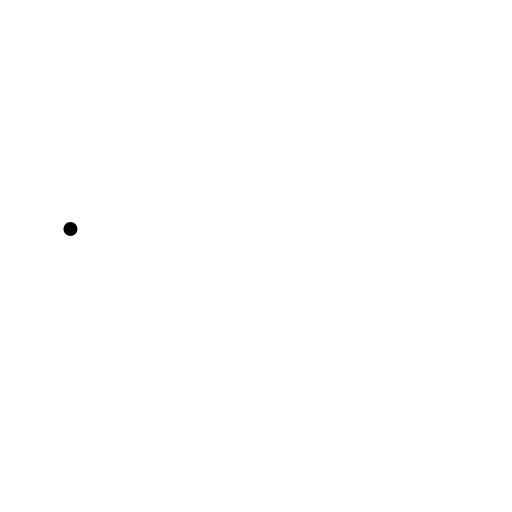
t = 0.00 s
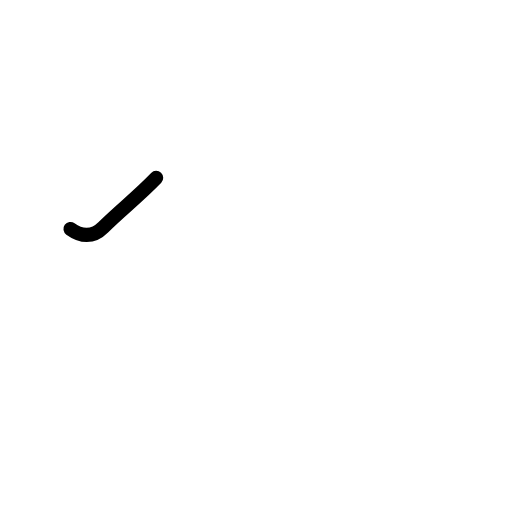
t = 0.40 s
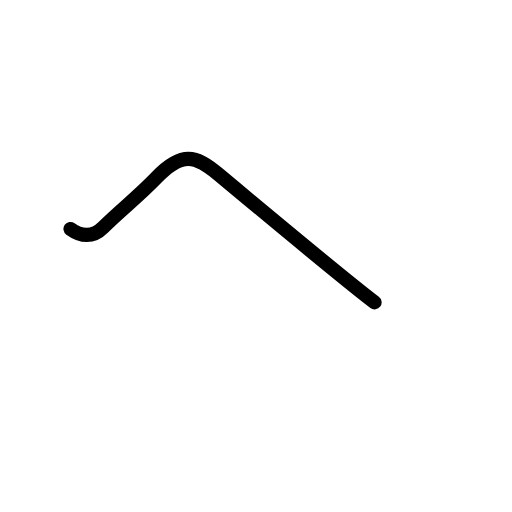
t = 0.80 s
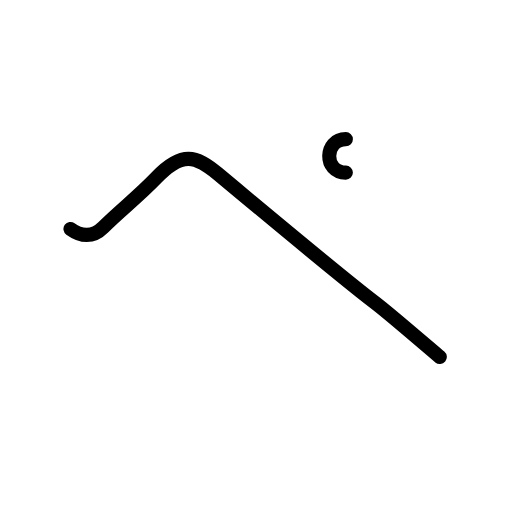
t = 1.25 s
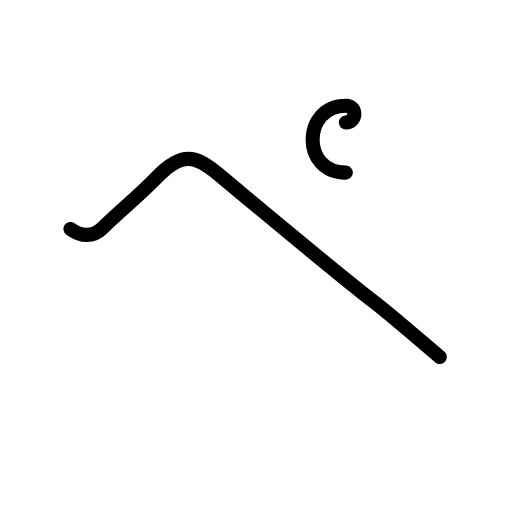
t = 1.63 s
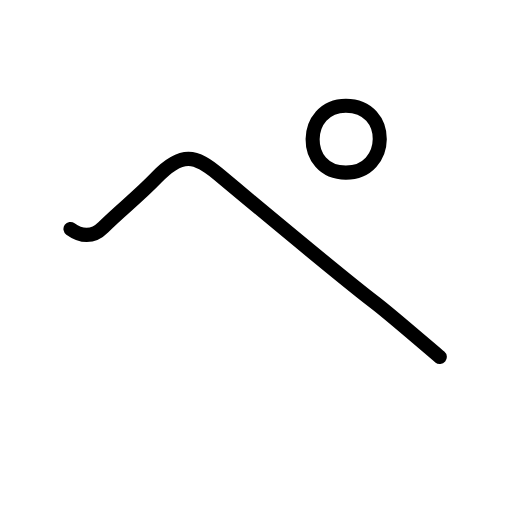
t = 2.00 s

The animated SVG that drew these frames (rendered in a browser with its animation timeline set to each time). Animation: 8 SMIL elements (animate=8); one cycle of 2.00 s.

<?xml version="1.0" encoding="UTF-8"?>
<!--
AniKanjiVG is licensed by CC-BY-SA Paul C. Sommerhoff (https://bitbucket.org/sommerhoff/anikanjivg).
AniKanjiVG uses KanjiVG which is licensed by CC-BY-SA Ulrich Apel (http://kanjivg.tagaini.net).
See also http://creativecommons.org/licenses/by-sa/3.0/
-->
<svg xmlns:kvg='http://kanjivg.tagaini.net' xmlns='http://www.w3.org/2000/svg' width='109' height='109' viewBox='0 0 109 109' style='fill:none;stroke:#000000;stroke-width:3;stroke-linecap:round;stroke-linejoin:round;' id="kvg:kanji_0307a"><g id="kvg:0307a"><path id="kvg:0307a-s1" d="M15,48.75c2.25,1.62,4.67,1.96,7-0.38c3.62-3.62,7.46-6.54,11.25-10.5c5.5-5.75,8.48-4.75,13.12-0.88c12.12,10.12,30.38,25.12,33.38,27.38c3,2.26,12.38,10.38,13.88,11.63"><animate attributeName="d" begin="0.0s" dur="0.2s" from="M15,48.75C15,48.75,15,48.75,15,48.75" to="M15,48.75c2.25,1.62,4.67,1.96,7-0.38" />
<animate attributeName="d" begin="0.2s" dur="0.2s" from="M15,48.75c2.25,1.62,4.67,1.96,7-0.38c0,0,0,0,0,0,0" to="M15,48.75c2.25,1.62,4.67,1.96,7-0.38c3.62-3.62,7.46-6.54,11.25-10.5" />
<animate attributeName="d" begin="0.4s" dur="0.2s" from="M15,48.75c2.25,1.62,4.67,1.96,7-0.38c3.62-3.62,7.46-6.54,11.25-10.5c0,0,0,0,0,0,0" to="M15,48.75c2.25,1.62,4.67,1.96,7-0.38c3.62-3.62,7.46-6.54,11.25-10.5c5.5-5.75,8.48-4.75,13.12-0.88" />
<animate attributeName="d" begin="0.6000000000000001s" dur="0.2s" from="M15,48.75c2.25,1.62,4.67,1.96,7-0.38c3.62-3.62,7.46-6.54,11.25-10.5c5.5-5.75,8.48-4.75,13.12-0.88c0,0,0,0,0,0,0" to="M15,48.75c2.25,1.62,4.67,1.96,7-0.38c3.62-3.62,7.46-6.54,11.25-10.5c5.5-5.75,8.48-4.75,13.12-0.88c12.12,10.12,30.38,25.12,33.38,27.38" />
<animate attributeName="d" begin="0.8s" dur="0.2s" from="M15,48.75c2.25,1.62,4.67,1.96,7-0.38c3.62-3.62,7.46-6.54,11.25-10.5c5.5-5.75,8.48-4.75,13.12-0.88c12.12,10.12,30.38,25.12,33.38,27.38c0,0,0,0,0,0,0" to="M15,48.75c2.25,1.62,4.67,1.96,7-0.38c3.62-3.62,7.46-6.54,11.25-10.5c5.5-5.75,8.48-4.75,13.12-0.88c12.12,10.12,30.38,25.12,33.38,27.38c3,2.26,12.38,10.38,13.88,11.63" />
</path>
<path id="kvg:0307a-s2" d="M73.63,36.75c-9.62,0-9.25-14.25,0-14.25c9.75,0,9.5,14.25,0,14.25"><animate attributeName="d" begin="1.0s" dur="0.5s" from="M73.63,36.75C73.63,36.75,73.63,36.75,73.63,36.75" to="M73.63,36.75c-9.62,0-9.25-14.25,0-14.25" />
<animate attributeName="d" begin="1.5s" dur="0.5s" from="M73.63,36.75c-9.62,0-9.25-14.25,0-14.25c0,0,0,0,0,0,0" to="M73.63,36.75c-9.62,0-9.25-14.25,0-14.25c9.75,0,9.5,14.25,0,14.25" />
<animate attributeName="d" begin="0s" dur="1.0s" from="M-100,-100" to="M-100,-100" />
</path>
</g>
</svg>
